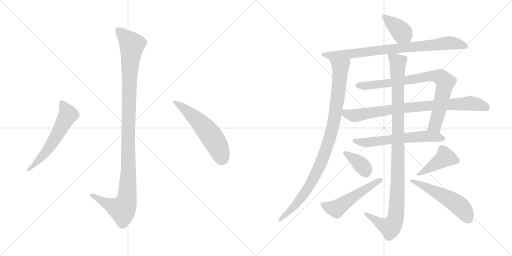
t = 0.00 s
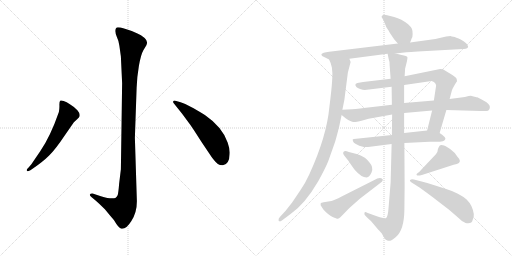
t = 2.28 s
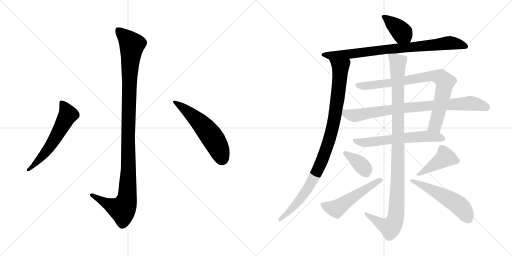
t = 4.56 s
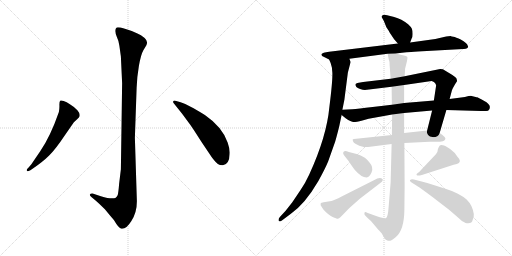
t = 6.84 s
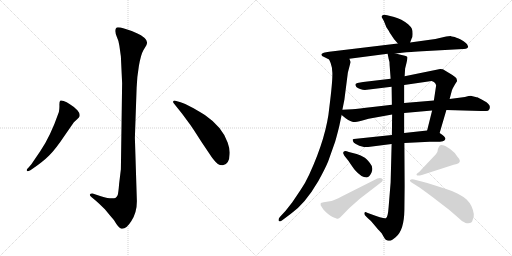
t = 9.12 s
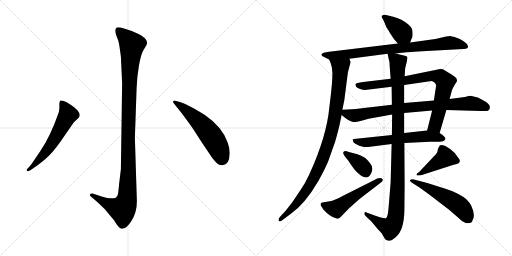
t = 11.40 s

The animated SVG that drew these frames (rendered in a browser with its animation timeline set to each time). Animation: 14 CSS @keyframes rules; one cycle of 11.40 s.

<svg version="1.1" viewBox="0 0 2048 1024" xmlns="http://www.w3.org/2000/svg">
  <g stroke="lightgray" stroke-dasharray="1,1" stroke-width="1" transform="scale(4, 4)">
    <line x1="0" y1="0" x2="256" y2="256"></line>
    <line x1="256" y1="0" x2="0" y2="256"></line>
    <line x1="128" y1="0" x2="128" y2="256"></line>
    <line x1="0" y1="128" x2="256" y2="128"></line>
    <line x1="256" y1="0" x2="512" y2="256"></line>
    <line x1="512" y1="0" x2="256" y2="256"></line>
    <line x1="384" y1="0" x2="384" y2="256"></line>
    <line x1="256" y1="128" x2="512" y2="128"></line>
  </g>
<g transform="scale(1, -1) translate(0, -850)">
   <style type="text/css">
    @keyframes keyframes0 {
      from {
       stroke: black;
       stroke-dashoffset: 1136;
       stroke-width: 128;
       }
       79% {
       animation-timing-function: step-end;
       stroke: black;
       stroke-dashoffset: 0;
       stroke-width: 128;
       }
       to {
       stroke: black;
       stroke-width: 1024;
       }
       }
       #make-me-a-hanzi-animation-0 {
         animation: keyframes0 1.174479s both;
         animation-delay: 0.000000s;
         animation-timing-function: linear;
       }
    @keyframes keyframes1 {
      from {
       stroke: black;
       stroke-dashoffset: 584;
       stroke-width: 128;
       }
       66% {
       animation-timing-function: step-end;
       stroke: black;
       stroke-dashoffset: 0;
       stroke-width: 128;
       }
       to {
       stroke: black;
       stroke-width: 1024;
       }
       }
       #make-me-a-hanzi-animation-1 {
         animation: keyframes1 0.725260s both;
         animation-delay: 1.174479s;
         animation-timing-function: linear;
       }
    @keyframes keyframes2 {
      from {
       stroke: black;
       stroke-dashoffset: 557;
       stroke-width: 128;
       }
       64% {
       animation-timing-function: step-end;
       stroke: black;
       stroke-dashoffset: 0;
       stroke-width: 128;
       }
       to {
       stroke: black;
       stroke-width: 1024;
       }
       }
       #make-me-a-hanzi-animation-2 {
         animation: keyframes2 0.703288s both;
         animation-delay: 1.899739s;
         animation-timing-function: linear;
       }
    @keyframes keyframes3 {
      from {
       stroke: black;
       stroke-dashoffset: 393;
       stroke-width: 128;
       }
       56% {
       animation-timing-function: step-end;
       stroke: black;
       stroke-dashoffset: 0;
       stroke-width: 128;
       }
       to {
       stroke: black;
       stroke-width: 1024;
       }
       }
       #make-me-a-hanzi-animation-3 {
         animation: keyframes3 0.569824s both;
         animation-delay: 2.603027s;
         animation-timing-function: linear;
       }
    @keyframes keyframes4 {
      from {
       stroke: black;
       stroke-dashoffset: 836;
       stroke-width: 128;
       }
       73% {
       animation-timing-function: step-end;
       stroke: black;
       stroke-dashoffset: 0;
       stroke-width: 128;
       }
       to {
       stroke: black;
       stroke-width: 1024;
       }
       }
       #make-me-a-hanzi-animation-4 {
         animation: keyframes4 0.930339s both;
         animation-delay: 3.172851s;
         animation-timing-function: linear;
       }
    @keyframes keyframes5 {
      from {
       stroke: black;
       stroke-dashoffset: 974;
       stroke-width: 128;
       }
       76% {
       animation-timing-function: step-end;
       stroke: black;
       stroke-dashoffset: 0;
       stroke-width: 128;
       }
       to {
       stroke: black;
       stroke-width: 1024;
       }
       }
       #make-me-a-hanzi-animation-5 {
         animation: keyframes5 1.042643s both;
         animation-delay: 4.103190s;
         animation-timing-function: linear;
       }
    @keyframes keyframes6 {
      from {
       stroke: black;
       stroke-dashoffset: 827;
       stroke-width: 128;
       }
       73% {
       animation-timing-function: step-end;
       stroke: black;
       stroke-dashoffset: 0;
       stroke-width: 128;
       }
       to {
       stroke: black;
       stroke-width: 1024;
       }
       }
       #make-me-a-hanzi-animation-6 {
         animation: keyframes6 0.923014s both;
         animation-delay: 5.145833s;
         animation-timing-function: linear;
       }
    @keyframes keyframes7 {
      from {
       stroke: black;
       stroke-dashoffset: 836;
       stroke-width: 128;
       }
       73% {
       animation-timing-function: step-end;
       stroke: black;
       stroke-dashoffset: 0;
       stroke-width: 128;
       }
       to {
       stroke: black;
       stroke-width: 1024;
       }
       }
       #make-me-a-hanzi-animation-7 {
         animation: keyframes7 0.930339s both;
         animation-delay: 6.068847s;
         animation-timing-function: linear;
       }
    @keyframes keyframes8 {
      from {
       stroke: black;
       stroke-dashoffset: 614;
       stroke-width: 128;
       }
       67% {
       animation-timing-function: step-end;
       stroke: black;
       stroke-dashoffset: 0;
       stroke-width: 128;
       }
       to {
       stroke: black;
       stroke-width: 1024;
       }
       }
       #make-me-a-hanzi-animation-8 {
         animation: keyframes8 0.749674s both;
         animation-delay: 6.999186s;
         animation-timing-function: linear;
       }
    @keyframes keyframes9 {
      from {
       stroke: black;
       stroke-dashoffset: 1082;
       stroke-width: 128;
       }
       78% {
       animation-timing-function: step-end;
       stroke: black;
       stroke-dashoffset: 0;
       stroke-width: 128;
       }
       to {
       stroke: black;
       stroke-width: 1024;
       }
       }
       #make-me-a-hanzi-animation-9 {
         animation: keyframes9 1.130534s both;
         animation-delay: 7.748860s;
         animation-timing-function: linear;
       }
    @keyframes keyframes10 {
      from {
       stroke: black;
       stroke-dashoffset: 375;
       stroke-width: 128;
       }
       55% {
       animation-timing-function: step-end;
       stroke: black;
       stroke-dashoffset: 0;
       stroke-width: 128;
       }
       to {
       stroke: black;
       stroke-width: 1024;
       }
       }
       #make-me-a-hanzi-animation-10 {
         animation: keyframes10 0.555176s both;
         animation-delay: 8.879394s;
         animation-timing-function: linear;
       }
    @keyframes keyframes11 {
      from {
       stroke: black;
       stroke-dashoffset: 526;
       stroke-width: 128;
       }
       63% {
       animation-timing-function: step-end;
       stroke: black;
       stroke-dashoffset: 0;
       stroke-width: 128;
       }
       to {
       stroke: black;
       stroke-width: 1024;
       }
       }
       #make-me-a-hanzi-animation-11 {
         animation: keyframes11 0.678060s both;
         animation-delay: 9.434570s;
         animation-timing-function: linear;
       }
    @keyframes keyframes12 {
      from {
       stroke: black;
       stroke-dashoffset: 432;
       stroke-width: 128;
       }
       58% {
       animation-timing-function: step-end;
       stroke: black;
       stroke-dashoffset: 0;
       stroke-width: 128;
       }
       to {
       stroke: black;
       stroke-width: 1024;
       }
       }
       #make-me-a-hanzi-animation-12 {
         animation: keyframes12 0.601562s both;
         animation-delay: 10.112630s;
         animation-timing-function: linear;
       }
    @keyframes keyframes13 {
      from {
       stroke: black;
       stroke-dashoffset: 531;
       stroke-width: 128;
       }
       63% {
       animation-timing-function: step-end;
       stroke: black;
       stroke-dashoffset: 0;
       stroke-width: 128;
       }
       to {
       stroke: black;
       stroke-width: 1024;
       }
       }
       #make-me-a-hanzi-animation-13 {
         animation: keyframes13 0.682129s both;
         animation-delay: 10.714192s;
         animation-timing-function: linear;
       }
</style>
<path d="M 488.5 517.5 L 483.5 173.5 L 476.5 115.5 Q 473.5 77.5 470.5 69.5 Q 467.5 63.5 461.5 58.5 Q 445.5 52.5 403.5 65.5 L 373.5 75.5 Q 361.5 76.5 359.5 72.5 Q 357.5 68.5 365.5 62.5 L 383.5 47.5 Q 397.5 35.5 419.5 13.5 Q 436.5 -7.5 455.5 -29.5 Q 475.5 -63.5 485.5 -64.5 Q 504.5 -67.5 525.5 -33.5 Q 547.5 0.5 547.5 45.5 L 539.5 299.5 L 546.5 499.5 Q 547.5 539.5 555.5 586.5 Q 563.5 632.5 573.5 649.5 L 585.5 669.5 Q 593.5 684.5 578.5 698.5 Q 564.5 711.5 547.5 717.5 Q 530.5 726.5 499.5 735.5 Q 469.5 743.5 465.5 739.5 Q 461.5 735.5 461.5 726.5 Q 461.5 716.5 467.5 702.5 Q 474.5 688.5 477.5 667.5 L 483.5 624.5 L 488.5 517.5 Z" fill="lightgray"></path> 
<path d="M 161.5 246.5 L 125.5 193.5 L 113.5 179.5 Q 103.5 170.5 108.5 166.5 Q 109.5 162.5 121.5 169.5 L 134.5 178.5 Q 172.5 204.5 196.5 228.5 Q 221.5 252.5 259.5 309.5 L 295.5 361.5 L 309.5 374.5 Q 317.5 381.5 317.5 383.5 Q 322.5 394.5 309.5 409.5 Q 296.5 423.5 279.5 433.5 Q 266.5 443.5 254.5 446.5 Q 243.5 449.5 240.5 447.5 Q 237.5 443.5 237.5 431.5 Q 238.5 419.5 235.5 402.5 Q 201.5 304.5 161.5 246.5 Z" fill="lightgray"></path> 
<path d="M 696.5 435.5 L 728.5 395.5 L 759.5 353.5 Q 766.5 344.5 805.5 283.5 L 848.5 219.5 Q 863.5 200.5 871.5 194.5 Q 880.5 188.5 891.5 189.5 Q 917.5 193.5 918.5 233.5 Q 920.5 252.5 910.5 280.5 Q 889.5 342.5 819.5 390.5 Q 784.5 412.5 762.5 423.5 Q 739.5 437.5 722.5 441.5 L 701.5 447.5 Q 694.5 448.5 692.5 444.5 Q 691.5 440.5 696.5 435.5 Z" fill="lightgray"></path> 
<path d="M 1640.5 680.5 L 1646.5 696.5 Q 1650.5 700.5 1650.5 714.5 Q 1650.5 728.5 1647.5 735.5 Q 1644.5 742.5 1632.5 753.5 Q 1606.5 774.5 1576.5 782.5 L 1548.5 789.5 Q 1536.5 793.5 1530.5 789.5 Q 1525.5 785.5 1526.5 782.5 L 1535.5 766.5 L 1545.5 741.5 L 1551.5 732.5 Q 1553.5 731.5 1558.5 720.5 L 1576.5 693.5 L 1591.5 676.5 C 1611.5 654.5 1629.5 652.5 1640.5 680.5 Z" fill="lightgray"></path> 
<path d="M 1872.5 665.5 L 1870.5 668.5 Q 1866.5 679.5 1844.5 691.5 Q 1822.5 702.5 1813.5 703.5 Q 1805.5 704.5 1802.5 706.5 L 1784.5 704.5 L 1741.5 694.5 L 1640.5 680.5 L 1591.5 676.5 L 1316.5 643.5 Q 1289.5 640.5 1285.5 633.5 L 1287.5 627.5 Q 1287.5 626.5 1298.5 621.5 L 1316.5 612.5 C 1328.5 606.5 1367.5 611.5 1397.5 615.5 L 1550.5 635.5 L 1582.5 636.5 L 1616.5 640.5 Q 1627.5 642.5 1707.5 646.5 L 1852.5 654.5 Q 1872.5 653.5 1872.5 665.5 Z" fill="lightgray"></path> 
<path d="M 1316.5 612.5 L 1322.5 598.5 L 1327.5 580.5 L 1329.5 558.5 Q 1330.5 524.5 1317.5 422.5 Q 1306.5 303.5 1236.5 151.5 Q 1222.5 120.5 1201.5 89.5 L 1168.5 40.5 L 1142.5 7.5 L 1119.5 -17.5 Q 1112.5 -24.5 1114.5 -32.5 Q 1117.5 -38.5 1127.5 -31.5 L 1163.5 -4.5 Q 1220.5 35.5 1273.5 126.5 Q 1299.5 173.5 1312.5 204.5 L 1340.5 283.5 Q 1346.5 303.5 1356.5 343.5 L 1366.5 390.5 L 1369.5 411.5 L 1377.5 451.5 L 1391.5 560.5 L 1402.5 602.5 L 1397.5 615.5 C 1393.5 645.5 1305.5 640.5 1316.5 612.5 Z" fill="lightgray"></path> 
<path d="M 1758.5 318.5 L 1785.5 410.5 L 1798.5 454.5 L 1807.5 488.5 Q 1808.5 493.5 1818.5 510.5 L 1824.5 520.5 Q 1829.5 524.5 1827.5 530.5 Q 1827.5 536.5 1821.5 541.5 L 1809.5 550.5 L 1771.5 573.5 Q 1769.5 574.5 1760.5 574.5 L 1618.5 545.5 L 1562.5 535.5 L 1452.5 522.5 L 1429.5 518.5 Q 1421.5 515.5 1421.5 511.5 Q 1420.5 510.5 1425.5 502.5 Q 1429.5 498.5 1440.5 494.5 Q 1451.5 490.5 1459.5 490.5 L 1566.5 503.5 L 1616.5 510.5 L 1726.5 526.5 Q 1742.5 521.5 1744.5 508.5 L 1735.5 448.5 L 1728.5 408.5 L 1708.5 328.5 C 1701.5 299.5 1750.5 289.5 1758.5 318.5 Z" fill="lightgray"></path> 
<path d="M 1366.5 390.5 L 1382.5 377.5 Q 1404.5 362.5 1414.5 362.5 Q 1424.5 362.5 1449.5 368.5 L 1474.5 375.5 L 1568.5 392.5 L 1616.5 398.5 L 1728.5 408.5 L 1785.5 410.5 L 1923.5 406.5 Q 1941.5 405.5 1952.5 407.5 Q 1959.5 410.5 1959.5 422.5 Q 1959.5 434.5 1935.5 447.5 Q 1911.5 460.5 1908.5 461.5 Q 1905.5 461.5 1902.5 462.5 L 1886.5 466.5 Q 1880.5 467.5 1859.5 462.5 L 1798.5 454.5 L 1735.5 448.5 L 1616.5 438.5 L 1567.5 431.5 L 1490.5 422.5 Q 1431.5 415.5 1408.5 413.5 L 1369.5 411.5 C 1342.5 410.5 1343.5 409.5 1366.5 390.5 Z" fill="lightgray"></path> 
<path d="M 1567.5 310.5 L 1415.5 294.5 Q 1411.5 294.5 1410.5 291.5 L 1412.5 284.5 Q 1413.5 280.5 1423.5 274.5 Q 1434.5 267.5 1455.5 262.5 L 1472.5 262.5 L 1566.5 274.5 L 1617.5 278.5 L 1718.5 283.5 L 1752.5 283.5 Q 1757.5 283.5 1771.5 285.5 Q 1778.5 287.5 1780.5 292.5 Q 1787.5 299.5 1758.5 318.5 C 1739.5 331.5 1738.5 331.5 1708.5 328.5 L 1616.5 318.5 L 1567.5 310.5 Z" fill="lightgray"></path> 
<path d="M 1568.5 392.5 L 1567.5 310.5 L 1566.5 274.5 L 1562.5 120.5 L 1554.5 22.5 Q 1551.5 -19.5 1543.5 -22.5 Q 1535.5 -25.5 1479.5 -4.5 L 1468.5 -0.5 Q 1459.5 4.5 1457.5 -1.5 Q 1455.5 -8.5 1464.5 -15.5 L 1472.5 -23.5 Q 1482.5 -30.5 1496.5 -48.5 Q 1511.5 -66.5 1516.5 -71.5 L 1526.5 -82.5 L 1537.5 -101.5 Q 1542.5 -110.5 1549.5 -111.5 Q 1561.5 -117.5 1582.5 -98.5 Q 1616.5 -71.5 1617.5 10.5 L 1618.5 105.5 L 1617.5 278.5 L 1616.5 318.5 L 1616.5 398.5 L 1616.5 438.5 L 1616.5 510.5 L 1618.5 545.5 L 1620.5 576.5 Q 1631.5 617.5 1629.5 622.5 Q 1627.5 627.5 1606.5 630.5 L 1582.5 636.5 C 1553.5 643.5 1548.5 644.5 1550.5 635.5 L 1554.5 615.5 Q 1558.5 605.5 1558.5 589.5 L 1562.5 535.5 L 1566.5 503.5 L 1567.5 431.5 L 1568.5 392.5 Z" fill="lightgray"></path> 
<path d="M 1426.5 234.5 L 1395.5 242.5 Q 1380.5 247.5 1375.5 244.5 L 1372.5 239.5 Q 1371.5 236.5 1377.5 227.5 L 1393.5 207.5 Q 1413.5 177.5 1419.5 170.5 Q 1445.5 140.5 1466.5 140.5 Q 1478.5 141.5 1486.5 161.5 Q 1494.5 181.5 1479.5 198.5 Q 1465.5 215.5 1459.5 219.5 Q 1442.5 230.5 1426.5 234.5 Z" fill="lightgray"></path> 
<path d="M 1495.5 129.5 L 1368.5 65.5 Q 1335.5 48.5 1325.5 46.5 L 1294.5 41.5 Q 1284.5 39.5 1283.5 38.5 Q 1282.5 36.5 1282.5 29.5 L 1293.5 12.5 Q 1313.5 -9.5 1330.5 -17.5 Q 1348.5 -25.5 1351.5 -24.5 Q 1355.5 -23.5 1361.5 -18.5 L 1397.5 18.5 L 1440.5 56.5 L 1522.5 119.5 Q 1528.5 123.5 1530.5 128.5 Q 1532.5 133.5 1529.5 134.5 Q 1519.5 142.5 1495.5 129.5 Z" fill="lightgray"></path> 
<path d="M 1687.5 150.5 L 1814.5 191.5 L 1827.5 194.5 L 1835.5 198.5 Q 1845.5 207.5 1830.5 222.5 Q 1821.5 239.5 1800.5 254.5 Q 1780.5 268.5 1770.5 269.5 Q 1761.5 270.5 1758.5 267.5 Q 1755.5 264.5 1751.5 253.5 Q 1751.5 241.5 1743.5 233.5 L 1676.5 162.5 Q 1663.5 154.5 1666.5 150.5 Q 1669.5 146.5 1687.5 150.5 Z" fill="lightgray"></path> 
<path d="M 1686.5 124.5 L 1655.5 132.5 Q 1646.5 134.5 1644.5 132.5 Q 1633.5 128.5 1646.5 120.5 L 1668.5 106.5 Q 1687.5 94.5 1732.5 60.5 L 1797.5 10.5 L 1835.5 -22.5 Q 1850.5 -38.5 1862.5 -41.5 Q 1887.5 -46.5 1890.5 -29.5 Q 1902.5 -10.5 1885.5 26.5 Q 1878.5 40.5 1866.5 52.5 Q 1854.5 63.5 1831.5 75.5 Q 1808.5 87.5 1784.5 94.5 L 1734.5 110.5 Q 1707.5 119.5 1686.5 124.5 Z" fill="lightgray"></path> 
      <clipPath id="make-me-a-hanzi-clip-0">
      <path d="M 488.5 517.5 L 483.5 173.5 L 476.5 115.5 Q 473.5 77.5 470.5 69.5 Q 467.5 63.5 461.5 58.5 Q 445.5 52.5 403.5 65.5 L 373.5 75.5 Q 361.5 76.5 359.5 72.5 Q 357.5 68.5 365.5 62.5 L 383.5 47.5 Q 397.5 35.5 419.5 13.5 Q 436.5 -7.5 455.5 -29.5 Q 475.5 -63.5 485.5 -64.5 Q 504.5 -67.5 525.5 -33.5 Q 547.5 0.5 547.5 45.5 L 539.5 299.5 L 546.5 499.5 Q 547.5 539.5 555.5 586.5 Q 563.5 632.5 573.5 649.5 L 585.5 669.5 Q 593.5 684.5 578.5 698.5 Q 564.5 711.5 547.5 717.5 Q 530.5 726.5 499.5 735.5 Q 469.5 743.5 465.5 739.5 Q 461.5 735.5 461.5 726.5 Q 461.5 716.5 467.5 702.5 Q 474.5 688.5 477.5 667.5 L 483.5 624.5 L 488.5 517.5 Z" fill="lightgray"></path>
      </clipPath>
      <path clip-path="url(#make-me-a-hanzi-clip-0)" d="M 470.5 730.5 L 519.5 682.5 L 527.5 667.5 L 517.5 541.5 L 507.5 52.5 L 489.5 12.5 L 430.5 34.5 L 367.5 70.5 " fill="none" id="make-me-a-hanzi-animation-0" stroke-dasharray="1008 2016" stroke-linecap="round"></path>

      <clipPath id="make-me-a-hanzi-clip-1">
      <path d="M 161.5 246.5 L 125.5 193.5 L 113.5 179.5 Q 103.5 170.5 108.5 166.5 Q 109.5 162.5 121.5 169.5 L 134.5 178.5 Q 172.5 204.5 196.5 228.5 Q 221.5 252.5 259.5 309.5 L 295.5 361.5 L 309.5 374.5 Q 317.5 381.5 317.5 383.5 Q 322.5 394.5 309.5 409.5 Q 296.5 423.5 279.5 433.5 Q 266.5 443.5 254.5 446.5 Q 243.5 449.5 240.5 447.5 Q 237.5 443.5 237.5 431.5 Q 238.5 419.5 235.5 402.5 Q 201.5 304.5 161.5 246.5 Z" fill="lightgray"></path>
      </clipPath>
      <path clip-path="url(#make-me-a-hanzi-clip-1)" d="M 247.5 441.5 L 272.5 392.5 L 186.5 246.5 L 114.5 171.5 " fill="none" id="make-me-a-hanzi-animation-1" stroke-dasharray="456 912" stroke-linecap="round"></path>

      <clipPath id="make-me-a-hanzi-clip-2">
      <path d="M 696.5 435.5 L 728.5 395.5 L 759.5 353.5 Q 766.5 344.5 805.5 283.5 L 848.5 219.5 Q 863.5 200.5 871.5 194.5 Q 880.5 188.5 891.5 189.5 Q 917.5 193.5 918.5 233.5 Q 920.5 252.5 910.5 280.5 Q 889.5 342.5 819.5 390.5 Q 784.5 412.5 762.5 423.5 Q 739.5 437.5 722.5 441.5 L 701.5 447.5 Q 694.5 448.5 692.5 444.5 Q 691.5 440.5 696.5 435.5 Z" fill="lightgray"></path>
      </clipPath>
      <path clip-path="url(#make-me-a-hanzi-clip-2)" d="M 698.5 441.5 L 745.5 409.5 L 825.5 331.5 L 867.5 271.5 L 888.5 216.5 " fill="none" id="make-me-a-hanzi-animation-2" stroke-dasharray="429 858" stroke-linecap="round"></path>

      <clipPath id="make-me-a-hanzi-clip-3">
      <path d="M 1640.5 680.5 L 1646.5 696.5 Q 1650.5 700.5 1650.5 714.5 Q 1650.5 728.5 1647.5 735.5 Q 1644.5 742.5 1632.5 753.5 Q 1606.5 774.5 1576.5 782.5 L 1548.5 789.5 Q 1536.5 793.5 1530.5 789.5 Q 1525.5 785.5 1526.5 782.5 L 1535.5 766.5 L 1545.5 741.5 L 1551.5 732.5 Q 1553.5 731.5 1558.5 720.5 L 1576.5 693.5 L 1591.5 676.5 C 1611.5 654.5 1629.5 652.5 1640.5 680.5 Z" fill="lightgray"></path>
      </clipPath>
      <path clip-path="url(#make-me-a-hanzi-clip-3)" d="M 1535.5 782.5 L 1593.5 735.5 L 1633.5 687.5 " fill="none" id="make-me-a-hanzi-animation-3" stroke-dasharray="265 530" stroke-linecap="round"></path>

      <clipPath id="make-me-a-hanzi-clip-4">
      <path d="M 1872.5 665.5 L 1870.5 668.5 Q 1866.5 679.5 1844.5 691.5 Q 1822.5 702.5 1813.5 703.5 Q 1805.5 704.5 1802.5 706.5 L 1784.5 704.5 L 1741.5 694.5 L 1640.5 680.5 L 1591.5 676.5 L 1316.5 643.5 Q 1289.5 640.5 1285.5 633.5 L 1287.5 627.5 Q 1287.5 626.5 1298.5 621.5 L 1316.5 612.5 C 1328.5 606.5 1367.5 611.5 1397.5 615.5 L 1550.5 635.5 L 1582.5 636.5 L 1616.5 640.5 Q 1627.5 642.5 1707.5 646.5 L 1852.5 654.5 Q 1872.5 653.5 1872.5 665.5 Z" fill="lightgray"></path>
      </clipPath>
      <path clip-path="url(#make-me-a-hanzi-clip-4)" d="M 1291.5 632.5 L 1363.5 630.5 L 1791.5 678.5 L 1828.5 675.5 L 1866.5 663.5 " fill="none" id="make-me-a-hanzi-animation-4" stroke-dasharray="708 1416" stroke-linecap="round"></path>

      <clipPath id="make-me-a-hanzi-clip-5">
      <path d="M 1316.5 612.5 L 1322.5 598.5 L 1327.5 580.5 L 1329.5 558.5 Q 1330.5 524.5 1317.5 422.5 Q 1306.5 303.5 1236.5 151.5 Q 1222.5 120.5 1201.5 89.5 L 1168.5 40.5 L 1142.5 7.5 L 1119.5 -17.5 Q 1112.5 -24.5 1114.5 -32.5 Q 1117.5 -38.5 1127.5 -31.5 L 1163.5 -4.5 Q 1220.5 35.5 1273.5 126.5 Q 1299.5 173.5 1312.5 204.5 L 1340.5 283.5 Q 1346.5 303.5 1356.5 343.5 L 1366.5 390.5 L 1369.5 411.5 L 1377.5 451.5 L 1391.5 560.5 L 1402.5 602.5 L 1397.5 615.5 C 1393.5 645.5 1305.5 640.5 1316.5 612.5 Z" fill="lightgray"></path>
      </clipPath>
      <path clip-path="url(#make-me-a-hanzi-clip-5)" d="M 1323.5 607.5 L 1351.5 589.5 L 1361.5 575.5 L 1340.5 389.5 L 1315.5 285.5 L 1288.5 208.5 L 1241.5 113.5 L 1170.5 18.5 L 1120.5 -26.5 " fill="none" id="make-me-a-hanzi-animation-5" stroke-dasharray="846 1692" stroke-linecap="round"></path>

      <clipPath id="make-me-a-hanzi-clip-6">
      <path d="M 1758.5 318.5 L 1785.5 410.5 L 1798.5 454.5 L 1807.5 488.5 Q 1808.5 493.5 1818.5 510.5 L 1824.5 520.5 Q 1829.5 524.5 1827.5 530.5 Q 1827.5 536.5 1821.5 541.5 L 1809.5 550.5 L 1771.5 573.5 Q 1769.5 574.5 1760.5 574.5 L 1618.5 545.5 L 1562.5 535.5 L 1452.5 522.5 L 1429.5 518.5 Q 1421.5 515.5 1421.5 511.5 Q 1420.5 510.5 1425.5 502.5 Q 1429.5 498.5 1440.5 494.5 Q 1451.5 490.5 1459.5 490.5 L 1566.5 503.5 L 1616.5 510.5 L 1726.5 526.5 Q 1742.5 521.5 1744.5 508.5 L 1735.5 448.5 L 1728.5 408.5 L 1708.5 328.5 C 1701.5 299.5 1750.5 289.5 1758.5 318.5 Z" fill="lightgray"></path>
      </clipPath>
      <path clip-path="url(#make-me-a-hanzi-clip-6)" d="M 1429.5 509.5 L 1480.5 508.5 L 1729.5 547.5 L 1762.5 542.5 L 1781.5 522.5 L 1764.5 440.5 L 1740.5 348.5 L 1716.5 333.5 " fill="none" id="make-me-a-hanzi-animation-6" stroke-dasharray="699 1398" stroke-linecap="round"></path>

      <clipPath id="make-me-a-hanzi-clip-7">
      <path d="M 1366.5 390.5 L 1382.5 377.5 Q 1404.5 362.5 1414.5 362.5 Q 1424.5 362.5 1449.5 368.5 L 1474.5 375.5 L 1568.5 392.5 L 1616.5 398.5 L 1728.5 408.5 L 1785.5 410.5 L 1923.5 406.5 Q 1941.5 405.5 1952.5 407.5 Q 1959.5 410.5 1959.5 422.5 Q 1959.5 434.5 1935.5 447.5 Q 1911.5 460.5 1908.5 461.5 Q 1905.5 461.5 1902.5 462.5 L 1886.5 466.5 Q 1880.5 467.5 1859.5 462.5 L 1798.5 454.5 L 1735.5 448.5 L 1616.5 438.5 L 1567.5 431.5 L 1490.5 422.5 Q 1431.5 415.5 1408.5 413.5 L 1369.5 411.5 C 1342.5 410.5 1343.5 409.5 1366.5 390.5 Z" fill="lightgray"></path>
      </clipPath>
      <path clip-path="url(#make-me-a-hanzi-clip-7)" d="M 1376.5 405.5 L 1382.5 396.5 L 1416.5 388.5 L 1613.5 418.5 L 1792.5 432.5 L 1891.5 436.5 L 1945.5 420.5 " fill="none" id="make-me-a-hanzi-animation-7" stroke-dasharray="708 1416" stroke-linecap="round"></path>

      <clipPath id="make-me-a-hanzi-clip-8">
      <path d="M 1567.5 310.5 L 1415.5 294.5 Q 1411.5 294.5 1410.5 291.5 L 1412.5 284.5 Q 1413.5 280.5 1423.5 274.5 Q 1434.5 267.5 1455.5 262.5 L 1472.5 262.5 L 1566.5 274.5 L 1617.5 278.5 L 1718.5 283.5 L 1752.5 283.5 Q 1757.5 283.5 1771.5 285.5 Q 1778.5 287.5 1780.5 292.5 Q 1787.5 299.5 1758.5 318.5 C 1739.5 331.5 1738.5 331.5 1708.5 328.5 L 1616.5 318.5 L 1567.5 310.5 Z" fill="lightgray"></path>
      </clipPath>
      <path clip-path="url(#make-me-a-hanzi-clip-8)" d="M 1415.5 289.5 L 1453.5 280.5 L 1478.5 281.5 L 1703.5 305.5 L 1770.5 296.5 " fill="none" id="make-me-a-hanzi-animation-8" stroke-dasharray="486 972" stroke-linecap="round"></path>

      <clipPath id="make-me-a-hanzi-clip-9">
      <path d="M 1568.5 392.5 L 1567.5 310.5 L 1566.5 274.5 L 1562.5 120.5 L 1554.5 22.5 Q 1551.5 -19.5 1543.5 -22.5 Q 1535.5 -25.5 1479.5 -4.5 L 1468.5 -0.5 Q 1459.5 4.5 1457.5 -1.5 Q 1455.5 -8.5 1464.5 -15.5 L 1472.5 -23.5 Q 1482.5 -30.5 1496.5 -48.5 Q 1511.5 -66.5 1516.5 -71.5 L 1526.5 -82.5 L 1537.5 -101.5 Q 1542.5 -110.5 1549.5 -111.5 Q 1561.5 -117.5 1582.5 -98.5 Q 1616.5 -71.5 1617.5 10.5 L 1618.5 105.5 L 1617.5 278.5 L 1616.5 318.5 L 1616.5 398.5 L 1616.5 438.5 L 1616.5 510.5 L 1618.5 545.5 L 1620.5 576.5 Q 1631.5 617.5 1629.5 622.5 Q 1627.5 627.5 1606.5 630.5 L 1582.5 636.5 C 1553.5 643.5 1548.5 644.5 1550.5 635.5 L 1554.5 615.5 Q 1558.5 605.5 1558.5 589.5 L 1562.5 535.5 L 1566.5 503.5 L 1567.5 431.5 L 1568.5 392.5 Z" fill="lightgray"></path>
      </clipPath>
      <path clip-path="url(#make-me-a-hanzi-clip-9)" d="M 1555.5 631.5 L 1592.5 596.5 L 1592.5 239.5 L 1585.5 1.5 L 1580.5 -29.5 L 1561.5 -60.5 L 1532.5 -49.5 L 1463.5 -7.5 " fill="none" id="make-me-a-hanzi-animation-9" stroke-dasharray="954 1908" stroke-linecap="round"></path>

      <clipPath id="make-me-a-hanzi-clip-10">
      <path d="M 1426.5 234.5 L 1395.5 242.5 Q 1380.5 247.5 1375.5 244.5 L 1372.5 239.5 Q 1371.5 236.5 1377.5 227.5 L 1393.5 207.5 Q 1413.5 177.5 1419.5 170.5 Q 1445.5 140.5 1466.5 140.5 Q 1478.5 141.5 1486.5 161.5 Q 1494.5 181.5 1479.5 198.5 Q 1465.5 215.5 1459.5 219.5 Q 1442.5 230.5 1426.5 234.5 Z" fill="lightgray"></path>
      </clipPath>
      <path clip-path="url(#make-me-a-hanzi-clip-10)" d="M 1380.5 238.5 L 1438.5 196.5 L 1459.5 174.5 L 1464.5 158.5 " fill="none" id="make-me-a-hanzi-animation-10" stroke-dasharray="247 494" stroke-linecap="round"></path>

      <clipPath id="make-me-a-hanzi-clip-11">
      <path d="M 1495.5 129.5 L 1368.5 65.5 Q 1335.5 48.5 1325.5 46.5 L 1294.5 41.5 Q 1284.5 39.5 1283.5 38.5 Q 1282.5 36.5 1282.5 29.5 L 1293.5 12.5 Q 1313.5 -9.5 1330.5 -17.5 Q 1348.5 -25.5 1351.5 -24.5 Q 1355.5 -23.5 1361.5 -18.5 L 1397.5 18.5 L 1440.5 56.5 L 1522.5 119.5 Q 1528.5 123.5 1530.5 128.5 Q 1532.5 133.5 1529.5 134.5 Q 1519.5 142.5 1495.5 129.5 Z" fill="lightgray"></path>
      </clipPath>
      <path clip-path="url(#make-me-a-hanzi-clip-11)" d="M 1290.5 33.5 L 1330.5 16.5 L 1350.5 18.5 L 1426.5 72.5 L 1523.5 130.5 " fill="none" id="make-me-a-hanzi-animation-11" stroke-dasharray="398 796" stroke-linecap="round"></path>

      <clipPath id="make-me-a-hanzi-clip-12">
      <path d="M 1687.5 150.5 L 1814.5 191.5 L 1827.5 194.5 L 1835.5 198.5 Q 1845.5 207.5 1830.5 222.5 Q 1821.5 239.5 1800.5 254.5 Q 1780.5 268.5 1770.5 269.5 Q 1761.5 270.5 1758.5 267.5 Q 1755.5 264.5 1751.5 253.5 Q 1751.5 241.5 1743.5 233.5 L 1676.5 162.5 Q 1663.5 154.5 1666.5 150.5 Q 1669.5 146.5 1687.5 150.5 Z" fill="lightgray"></path>
      </clipPath>
      <path clip-path="url(#make-me-a-hanzi-clip-12)" d="M 1825.5 207.5 L 1781.5 220.5 L 1679.5 154.5 L 1671.5 156.5 " fill="none" id="make-me-a-hanzi-animation-12" stroke-dasharray="304 608" stroke-linecap="round"></path>

      <clipPath id="make-me-a-hanzi-clip-13">
      <path d="M 1686.5 124.5 L 1655.5 132.5 Q 1646.5 134.5 1644.5 132.5 Q 1633.5 128.5 1646.5 120.5 L 1668.5 106.5 Q 1687.5 94.5 1732.5 60.5 L 1797.5 10.5 L 1835.5 -22.5 Q 1850.5 -38.5 1862.5 -41.5 Q 1887.5 -46.5 1890.5 -29.5 Q 1902.5 -10.5 1885.5 26.5 Q 1878.5 40.5 1866.5 52.5 Q 1854.5 63.5 1831.5 75.5 Q 1808.5 87.5 1784.5 94.5 L 1734.5 110.5 Q 1707.5 119.5 1686.5 124.5 Z" fill="lightgray"></path>
      </clipPath>
      <path clip-path="url(#make-me-a-hanzi-clip-13)" d="M 1650.5 127.5 L 1810.5 46.5 L 1851.5 12.5 L 1871.5 -24.5 " fill="none" id="make-me-a-hanzi-animation-13" stroke-dasharray="403 806" stroke-linecap="round"></path>

</g>
</svg>
